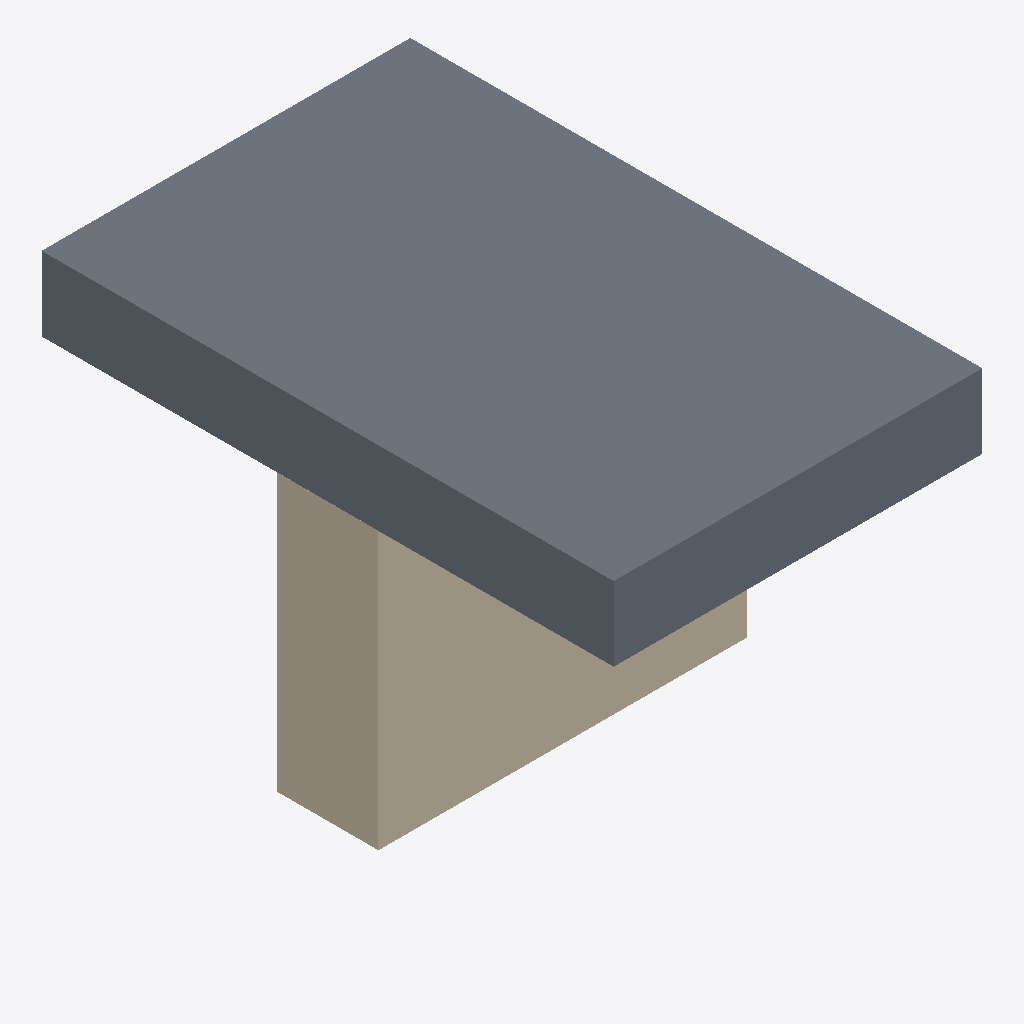
Isometric view of an IFC building model (IFC-SPF (STEP), schema IFC2X3, length unit millimetre), seen from the south-west, elements coloured by IFC class: 2 slabs (grey), 1 wall (beige).
Extent 2.0 m × 3.1 m × 1.9 m (x, y, z). Storeys (2): Level 0 at 0.00 m; Level 1 at 4.00 m. Elements (3): 2 IfcSlab, 1 IfcWallStandardCase.

HEADER;
FILE_DESCRIPTION(('ViewDefinition [CoordinationView_V2.0]','RevitIdentifiers [ContentGUID: cea3365e-6110-4699-afa4-e88ee273adb1, VersionGUID: 2ae8c5a9-c38b-4953-879e-59edf1879ff3, NumberOfSaves: 14]','CoordinateReference [CoordinateBase: Shared Coordinates]'),'2;1');
FILE_NAME('Tv2-1-3.ifc','2026-03-03T10:37:56+01:00',(''),(''),'ODA SDAI 25.12','Autodesk - Revit 26.4.0.32 (ENG) - 26.4.0.32','');
FILE_SCHEMA(('IFC2X3'));
ENDSEC;
DATA;
#18=IFCPROJECT('3EepPUOH16cQ_aw8uTZ591',#6,'Project Number',$,$,'Project Name','Project Status',(#13),#229);
#32=IFCSITE('3EepPUOH16cQ_aw8uTZ593',#6,'Default',$,$,#31,$,$,.ELEMENT.,(51,30,23,112487),(0,-7,-37,-956022),0.0,$,$);
#22=IFCBUILDING('3EepPUOH16cQ_aw8uTZ590',#6,'',$,$,#21,$,'',.ELEMENT.,$,$,#19);
#25=IFCBUILDINGSTOREY('3Zu5Bv0LOHrPC10026FoQQ',#6,'Level 0',$,$,#24,$,'Level 0',.ELEMENT.,0.0);
#29=IFCBUILDINGSTOREY('15Z0v90RiHrPC20026FoKR',#6,'Level 1',$,$,#28,$,'Level 1',.ELEMENT.,3999.9999999999995);
#56=IFCSLAB('2m9OIsdJX4kvGznFAGvJDb',#6,'Floor:DeckenInstanz:316140',$,$,#34,#55,'316140',.FLOOR.);
#187=IFCSLAB('0gwCMfmuj9KuUUMUtnWqTm',#6,'Floor:DeckenInstanz:317571',$,$,#177,#186,'317571',.FLOOR.);
#142=IFCWALLSTANDARDCASE('1IoXKV3UD9EAy5OOpLu4JJ',#6,'WandInstanz',$,$,#127,#132,'316636');
ENDSEC;
